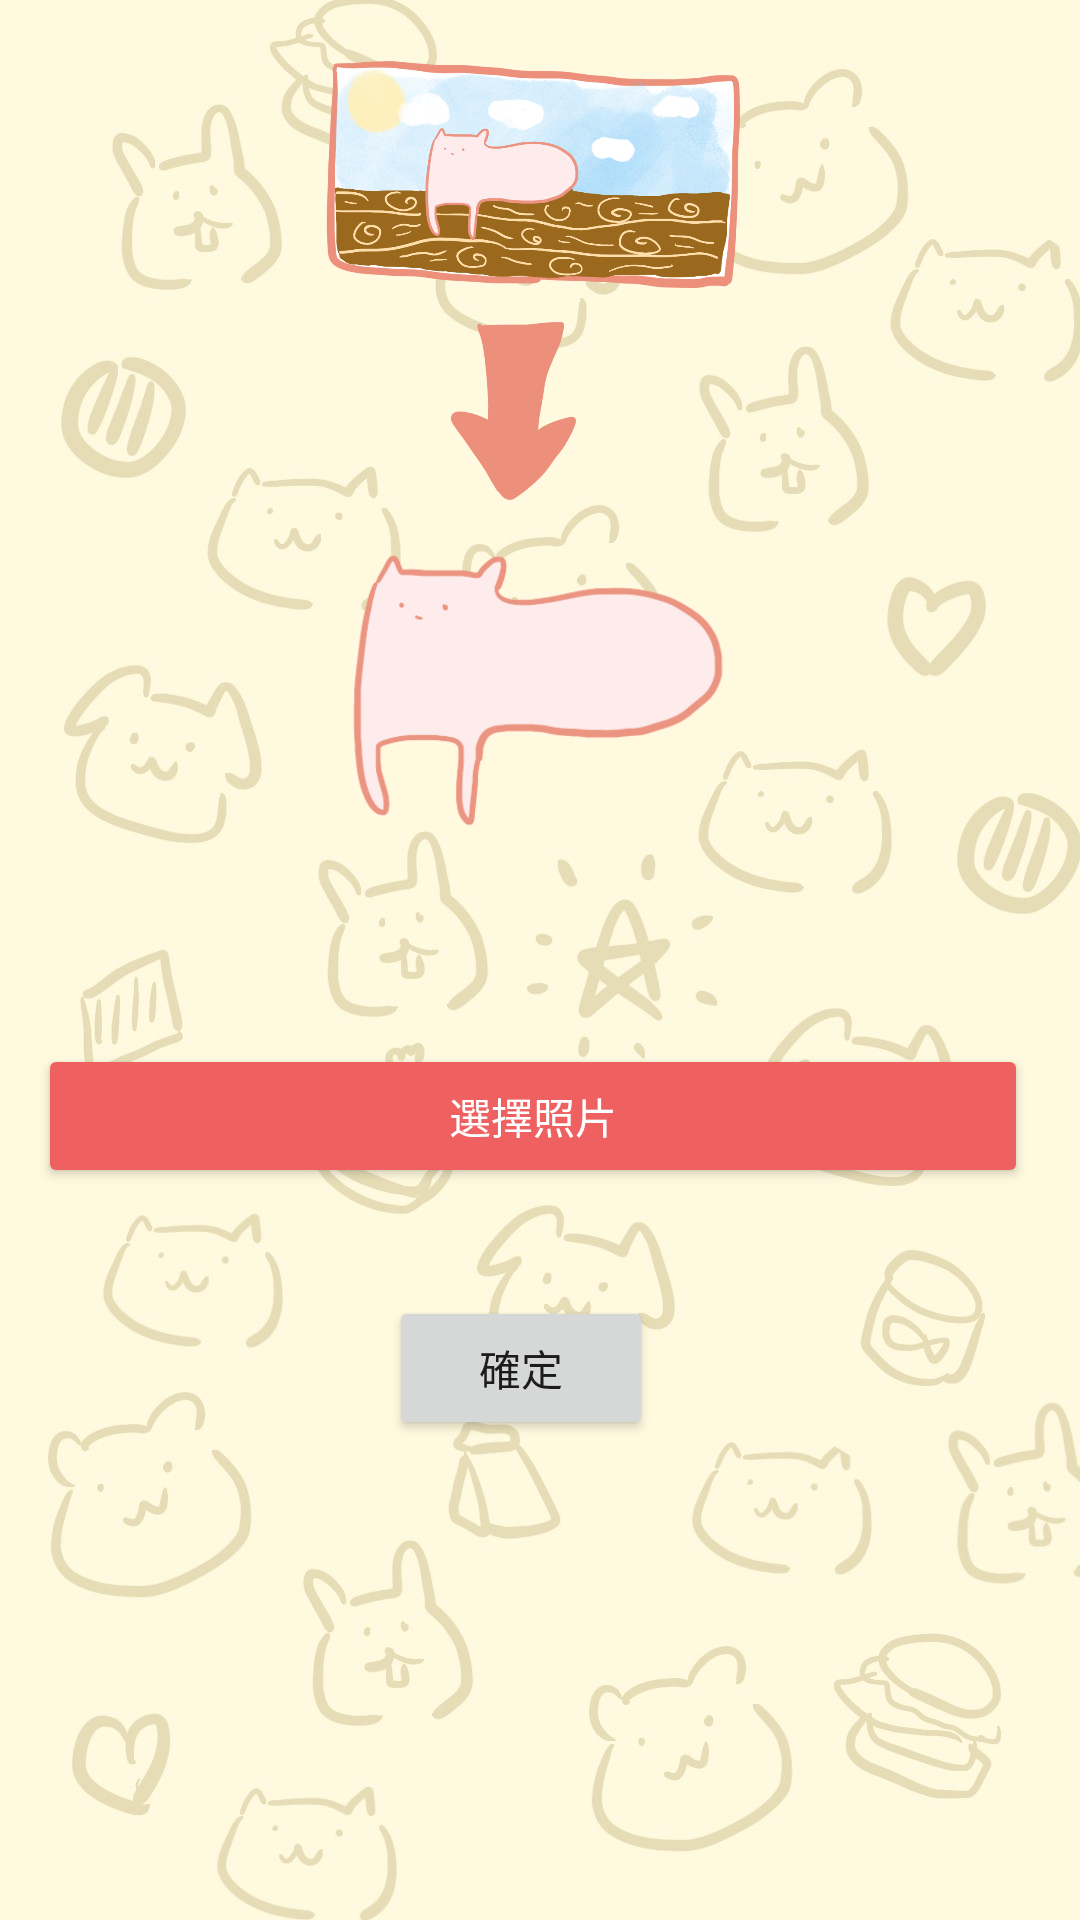

Write the Android layout XML for this screen, with the resource values it uses.
<!-- AndroidManifest.xml: application theme Theme.MyApplication -->
<!-- res/layout/activity_input_image.xml -->
<?xml version="1.0" encoding="utf-8"?>
<androidx.constraintlayout.widget.ConstraintLayout xmlns:android="http://schemas.android.com/apk/res/android"
    xmlns:app="http://schemas.android.com/apk/res-auto"
    xmlns:tools="http://schemas.android.com/tools"
    android:layout_width="match_parent"
    android:layout_height="match_parent"
    tools:context=".input_image"
    android:background="@drawable/img_1"
    >


    <Button
        android:id="@+id/choose_btn"
        android:layout_width="330dp"
        android:layout_height="48dp"
        android:layout_marginStart="47dp"
        android:layout_marginEnd="47dp"
        android:layout_marginBottom="244dp"
        android:backgroundTint="#EF6060"
        android:text="@string/choose_btn"
        android:textColor="#FFFFFF"
        app:layout_constraintBottom_toBottomOf="parent"
        app:layout_constraintEnd_toEndOf="parent"
        app:layout_constraintHorizontal_bias="0.538"
        app:layout_constraintStart_toStartOf="parent"
        tools:ignore="TextContrastCheck" />

    <ImageView
        android:id="@+id/imageView2"
        android:layout_width="295dp"
        android:layout_height="295dp"
        android:layout_marginStart="86dp"
        android:layout_marginEnd="86dp"
        android:layout_marginBottom="52dp"
        android:contentDescription="@string/todo"
        app:layout_constraintBottom_toTopOf="@+id/choose_btn"
        app:layout_constraintEnd_toEndOf="parent"
        app:layout_constraintStart_toStartOf="parent"
        app:srcCompat="@drawable/img_2" />

    <Button
        android:id="@+id/next_page2"
        android:layout_width="wrap_content"
        android:layout_height="wrap_content"
        android:layout_marginStart="169dp"
        android:layout_marginEnd="167dp"
        android:layout_marginBottom="160dp"
        android:text="@string/sure"
        app:layout_constraintBottom_toBottomOf="parent"
        app:layout_constraintEnd_toEndOf="parent"
        app:layout_constraintHorizontal_bias="0.615"
        app:layout_constraintStart_toStartOf="parent" />
</androidx.constraintlayout.widget.ConstraintLayout>
<!-- resources referenced by this layout -->
<resources>
  <!-- drawable img_1: png bitmap (drawable, 629859 bytes) -->
  <!-- drawable img_2: png bitmap (drawable, 641298 bytes) -->
  <string name="choose_btn">選擇照片</string>
  <string name="sure">確定</string>
  <string name="todo">TODO</string>
  <style name="Theme.MyApplication" parent="Theme.MaterialComponents.DayNight.DarkActionBar">
          <item name="windowNoTitle">true</item>
          <item name="android:windowNoTitle">true</item>
          
          <item name="colorPrimary">#AA5F1C</item>
          <item name="colorPrimaryVariant">@color/purple_700</item>
          <item name="colorOnPrimary">@color/white</item>
          
          <item name="colorSecondary">@color/teal_200</item>
          <item name="colorSecondaryVariant">@color/teal_700</item>
          <item name="colorOnSecondary">@color/black</item>
  
          
          <item name="android:statusBarColor" tools:targetApi="l">?attr/colorPrimaryVariant</item>
          
  
          <item name="android:windowActivityTransitions">true</item>
  
          <item name="android:windowAnimationStyle">@style/Animation.Activity.Transition</item>
      </style>
  <color name="purple_700">#FF3700B3</color>
  <color name="white">#FFFFFFFF</color>
  <color name="teal_200">#FF03DAC5</color>
  <color name="teal_700">#FF018786</color>
  <color name="black">#FF000000</color>
  <style name="Animation.Activity.Transition" parent="android:Animation.Translucent">
      <item name="android:activityOpenEnterAnimation">@anim/fragment_open_enter</item>
      <item name="android:activityOpenExitAnimation">@anim/fragment_open_exit</item>
      <item name="android:activityCloseEnterAnimation">@anim/fragment_close_enter</item>
      <item name="android:activityCloseExitAnimation">@anim/fragment_close_exit</item>
  </style>
</resources>
